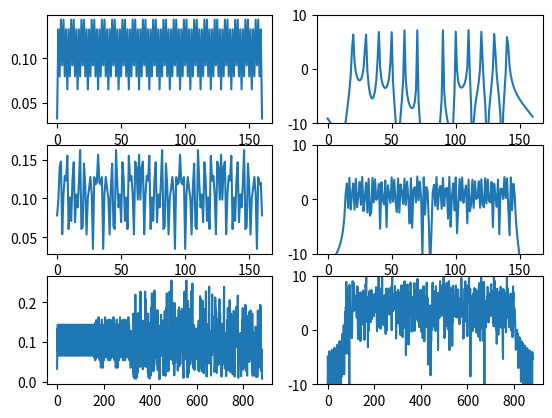

Generate this figure with matplotlib:
# For veiwing Time-Domain / Frequency-Domain Signal
# Originally made based on Python 2.x and checked upto 3.8.5
# Need setting Basic Level parameter for MCS
# Currently N_CBPS = 192 Byte_Data = 100 N_BPSC = 4
# Because checking for IEEE802.11 spec


import math
import numpy as np
import matplotlib.pyplot as plt

def Cnv_encd_ys(Generator_A,Generator_B,Input):
    Length = len(Input)
 
    Convolution_A = (np.convolve(Generator_A,Input)%2).tolist()
    
    Convolution_B = (np.convolve(Generator_B,Input)%2).tolist()
 
    Output = []
    for index in range(Length):
            Output += [Convolution_A[index], Convolution_B[index]]

    return Output
                             
    
def Interl(Input,n_cbps,n_bpsc):
    s = max(n_bpsc/2,1)
    Output = [0 for x in range(n_cbps)]
    for k in range(n_cbps):
            i = int((n_cbps/16)*(k%16)+math.floor(k/16))
            j = int(s*math.floor(i/s)+(i+n_cbps-math.floor(16*i/n_cbps))%s)
            Output[j] = Input[k]
            if Output[j] == 0 :
               Output[j] = -1
    return Output
            
            
def Pilot_gen(index):
    Polarity_pilot=[1,1,1,1,-1,-1,-1,1,-1,-1,-1,-1,    
                    1,1,-1,1, -1,-1,1,1, -1,1,1,-1,
		    1,1,1,1, 1,1,-1,1, 1,1,-1,1,
		    1,-1,-1,1, 1,1,-1,1,-1,-1,-1,1, 
		    -1,1,-1,-1, 1,-1,-1,1, 1,1,1,1,
		    -1,-1,1,1, -1,-1,1,-1, 1,-1,1,1,
		    -1,-1,-1,1, 1,-1,-1,-1, -1,1,-1,-1,
		    1,-1,1,1, 1,1,-1,1, -1,1,-1,1,
		    -1,-1,-1,-1, -1,1,-1,1, 1,-1,1,-1,
		    1,1,1,-1, -1,1,-1,-1, -1,1,1,1,
                    -1,-1,-1,-1, -1,-1,-1]
    index_o= (index % 127)+1
   
    return Polarity_pilot[index_o] * [1,1,1,-1]

def Scrambler (Input):
    ss = [1,0,1,1,1,0,1]
    Output = [0 for x in range(len(Input))]
    for i in range(len(Input)) :
        ss01 = (ss[3]+ss[0])%2
        Output[i] = (ss01+Input[i])%2
        ss = ss[1:7]+[ss01]

    return Output

FD_Short_64 = [0,0,0,0,-1-1j,0,0,0,-1-1j,0,0,0,1+1j,0,0,0,1+1j,0,0,0,1+1j,
               0,0,0,1+1j,0,0,0,0,0,0,0,0,0,0,0,0,0,0,0,1+1j,0,0,0,-1-1j,
               0,0,0,1+1j,0,0,0,-1-1j,0,0,0,-1-1j,0,0,0,1+1j,0,0,0]
FD_Short_64 = [math.sqrt(13.0/6.0)*x for x in FD_Short_64]
IFFT_Short_64 = np.array(np.fft.ifft(FD_Short_64)).tolist()
TD_Short_161 = [0.5*IFFT_Short_64[32]]+IFFT_Short_64[33:64]+IFFT_Short_64 \
               + IFFT_Short_64+[0.5*IFFT_Short_64[0]]

FD_Long_64 = [0,1,-1,-1,1,1,-1,1,-1,1,-1,-1,-1,-1,-1,1,1,-1,-1,1,-1,1,-1,1,
              1,1,1,0,0,0,0,0,0,0,0,0,0,0,1,1,-1,-1,1,1,-1,1,-1,1,1,1,1,1,
              1,-1,-1,1,1,-1,1,-1,1,1,1,1]
IFFT_Long_64 = np.array(np.fft.ifft(FD_Long_64)).tolist()
TD_Long_161 = [0.5*IFFT_Long_64[32]]+IFFT_Long_64[33:64]+IFFT_Long_64 \
              +IFFT_Long_64+[0.5*IFFT_Long_64[0]]

Conv_Gen_Mat_A = [1,0,1,1,0,1,1]
Conv_Gen_Mat_B = [1,1,1,1,0,0,1]
Signal_24 = [1,0,1,1,0,0,0,1,0,0,1,1,0,0,0,0,0,0,0,0,0,0,0,0]
              
Signal_48_cnv = Cnv_encd_ys(Conv_Gen_Mat_A,Conv_Gen_Mat_B,Signal_24)

Ncbps = 48
Nbpsc = 1
Signal_48 = Interl(Signal_48_cnv,Ncbps,Nbpsc)
Pilot=Pilot_gen(1)

FD_Signal_64 = [0,0,0,0,0,0]+Signal_48[0:5]+[Pilot[0]]+Signal_48[5:18] \
               +[Pilot[1]]+Signal_48[18:24]+[0]+Signal_48[24:30]+[Pilot[2]] \
               +Signal_48[30:43]+[Pilot[3]]+Signal_48[43:48]+[0,0,0,0,0]

FD_Signal_64 = FD_Signal_64[32:64]+FD_Signal_64[0:32]

IFFT_Signal_64 = np.array(np.fft.ifft(FD_Signal_64)).tolist()
TD_Signal_81 = [0.5*IFFT_Signal_64[48]]+IFFT_Signal_64[49:64] \
               + IFFT_Signal_64[0:64]+[0.5*IFFT_Signal_64[0]]

N_CBPS = 192
Byte_Data = 100
N_BPSC = 4

Message_Hex ='0402002E00'+'6008cd37A6'+'0020d6013c'+'f1006008ad'+'3baf00004a' \
              +'6f792c2062'+'7269676874'+'2073706172'+'6b206f6620'+'646976696e' \
              +'6974792c0a'+'4461756768'+'746572206f'+'6620456c79'+'7369756d2c' \
              +'0a46697265'+'2d696e7369'+'7265642077'+'6520747265'+'61da5799ed'


Message_Bin_800 = ''
for i in range(0,len(Message_Hex),2) :
    Message_Bin_800 = Message_Bin_800+(bin(int(Message_Hex[i:i+2],16))[2:]).zfill(8)[::-1]
    
Message_Bin_800 = [int(x) for x in Message_Bin_800]
Message_Bin_864 = [0 for x in range(16)]+Message_Bin_800+[0 for x in range(6)] \
                  +[0 for x in range(42)]

After_Scramble_temp = Scrambler(Message_Bin_864)
After_Scramble = After_Scramble_temp[0:816]+[0 for x in range(6)] \
                 + After_Scramble_temp[822:864]

After_Coding_1_2 = Cnv_encd_ys(Conv_Gen_Mat_A,Conv_Gen_Mat_B,After_Scramble)
After_Coding_3_4 = [0 for x in range(1152)]
for i in range(1152) :
    After_Coding_3_4[i] = After_Coding_1_2[i+int(2*math.floor((i+1)/4))]

After_Interl = [0 for x in range(len(After_Coding_3_4))]
Packet_Num = 1152//N_CBPS

for i in range(Packet_Num) :
    After_Interl[(i*N_CBPS):((i+1)*N_CBPS)] \
    = Interl(After_Coding_3_4[(i*N_CBPS):((i+1)*N_CBPS)],N_CBPS,N_BPSC)

FD_Data = [0 for x in range(len(After_Interl)//4)]    
for i in range(0,1152,4) :
    if After_Interl[i:i+4] == [-1,-1,-1,-1] :
        FD_Data[i//4] = (1/math.sqrt(10))*(-3-3j)
    elif After_Interl[i:i+4] == [-1,-1,-1,1] :
        FD_Data[i//4] = (1/math.sqrt(10))*(-3-1j)
    elif After_Interl[i:i+4] == [-1,-1,1,-1] :
        FD_Data[i//4] = (1/math.sqrt(10))*(-3+3j)
    elif After_Interl[i:i+4] == [-1,-1,1,1] :
        FD_Data[i//4] = (1/math.sqrt(10))*(-3+1j)
    elif After_Interl[i:i+4] == [-1,1,-1,-1] :
        FD_Data[i//4] = (1/math.sqrt(10))*(-1-3j)
    elif After_Interl[i:i+4] == [-1,1,-1,1] :
        FD_Data[i//4] = (1/math.sqrt(10))*(-1-1j)
    elif After_Interl[i:i+4] == [-1,1,1,-1] :
        FD_Data[i//4] = (1/math.sqrt(10))*(-1+3j)
    elif After_Interl[i:i+4] == [-1,1,1,1] :
        FD_Data[i//4] = (1/math.sqrt(10))*(-1+1j)
    elif After_Interl[i:i+4] == [1,-1,-1,-1] :
        FD_Data[i//4] = (1/math.sqrt(10))*(3-3j)
    elif After_Interl[i:i+4] == [1,-1,-1,1] :
        FD_Data[i//4] = (1/math.sqrt(10))*(3-1j)    
    elif After_Interl[i:i+4] == [1,-1,1,-1] :
        FD_Data[i//4] = (1/math.sqrt(10))*(3+3j)
    elif After_Interl[i:i+4] == [1,-1,1,1] :
        FD_Data[i//4] = (1/math.sqrt(10))*(3+1j)    
    elif After_Interl[i:i+4] == [1,1,-1,-1] :
        FD_Data[i//4] = (1/math.sqrt(10))*(1-3j)       
    elif After_Interl[i:i+4] == [1,1,-1,1] :
        FD_Data[i//4] = (1/math.sqrt(10))*(1-1j)
    elif After_Interl[i:i+4] == [1,1,1,-1] :
        FD_Data[i//4] = (1/math.sqrt(10))*(1+3j)    
    elif After_Interl[i:i+4] == [1,1,1,1] :
        FD_Data[i//4] = (1/math.sqrt(10))*(1+1j)

Pilot_Data = [[1,1,1,-1],[1,1,1,-1],[1,1,1,-1],[-1,-1,-1,1],[-1,-1,-1,1],[-1,-1,-1,1]]
        
FD_Data_64 = [0 for x in range(64)]
IFFT_Data_64 = [0 for x in range(64)]
TD_Data_81 = [0 for x in range(80*Packet_Num+1)]


for i in range(Packet_Num) :
    FD_Data_64 = [0 for x in range(6)]+FD_Data[(48*i):(48*i+5)]+[Pilot_Data[i][0]] \
                 +FD_Data[(48*i+5):(48*i+18)]+[Pilot_Data[i][1]]+FD_Data[(48*i+18):(48*i+24)] \
                 +[0]+FD_Data[(48*i+24):(48*i+30)]+[Pilot_Data[i][2]]+FD_Data[(48*i+30):(48*i+43)] \
                 +[Pilot_Data[i][3]]+FD_Data[(48*i+43):(48*i+48)]+[0 for x in range(5)]
    FD_Data_64 = FD_Data_64[32:64]+FD_Data_64[0:32]
    IFFT_Data_64 = np.array(np.fft.ifft(FD_Data_64)).tolist()
    if i == 0 :
        TD_Data_81 = [IFFT_Data_64[48]*0.5]+IFFT_Data_64[49:64]+IFFT_Data_64[0:64]+[IFFT_Data_64[0]*0.5]
    else :
        TD_Data_81 = TD_Data_81[0:80*i]+[TD_Data_81[80*i]+0.5*IFFT_Data_64[48]]+IFFT_Data_64[49:64]\
                     +IFFT_Data_64[0:64]+[IFFT_Data_64[0]*0.5]

Entire_Packet = TD_Short_161[0:160]+[TD_Short_161[160]+TD_Long_161[0]]+TD_Long_161[1:160]\
                +[TD_Long_161[160]+TD_Signal_81[0]]+TD_Signal_81[1:80]+[TD_Signal_81[80]+TD_Data_81[0]]\
                +TD_Data_81[1:]


# Graphic Process #
plt.subplot(3,2,1)
plt.plot(range(len(TD_Short_161)),[abs(TD_Short_161[x]) for x in range(len(TD_Short_161))])

plt.subplot(3,2,2)
FFT_TD_Short_161 = 10*np.log10(abs(np.fft.fftshift(np.fft.fft(TD_Short_161))))
plt.plot(range(len(FFT_TD_Short_161)),[FFT_TD_Short_161[x] for x in range(len(FFT_TD_Short_161))])
plt.ylim([-10,10])

plt.subplot(3,2,3)
plt.plot(range(len(TD_Long_161)),[abs(TD_Long_161[x]) for x in range(len(TD_Long_161))])

plt.subplot(3,2,4)
FFT_TD_Long_161 = 10*np.log10(abs(np.fft.fftshift(np.fft.fft(TD_Long_161))))
plt.plot(range(len(FFT_TD_Long_161)),[FFT_TD_Long_161[x] for x in range(len(FFT_TD_Long_161))])
plt.ylim([-10,10])

plt.subplot(3,2,5)
plt.plot(range(len(Entire_Packet)),[abs(Entire_Packet[x]) for x in range(len(Entire_Packet))])

plt.subplot(3,2,6)
FFT_Entire_Packet = 10*np.log10(abs(np.fft.fftshift(np.fft.fft(Entire_Packet))))
# FFT_Entire_Packet=np.array(FFT_Entire_Packet).tolist()  # Not necessary
plt.plot(range(len(FFT_Entire_Packet)),[FFT_Entire_Packet[x] for x in range(len(FFT_Entire_Packet))])
plt.ylim([-10,10])

plt.ioff()    
plt.show()
